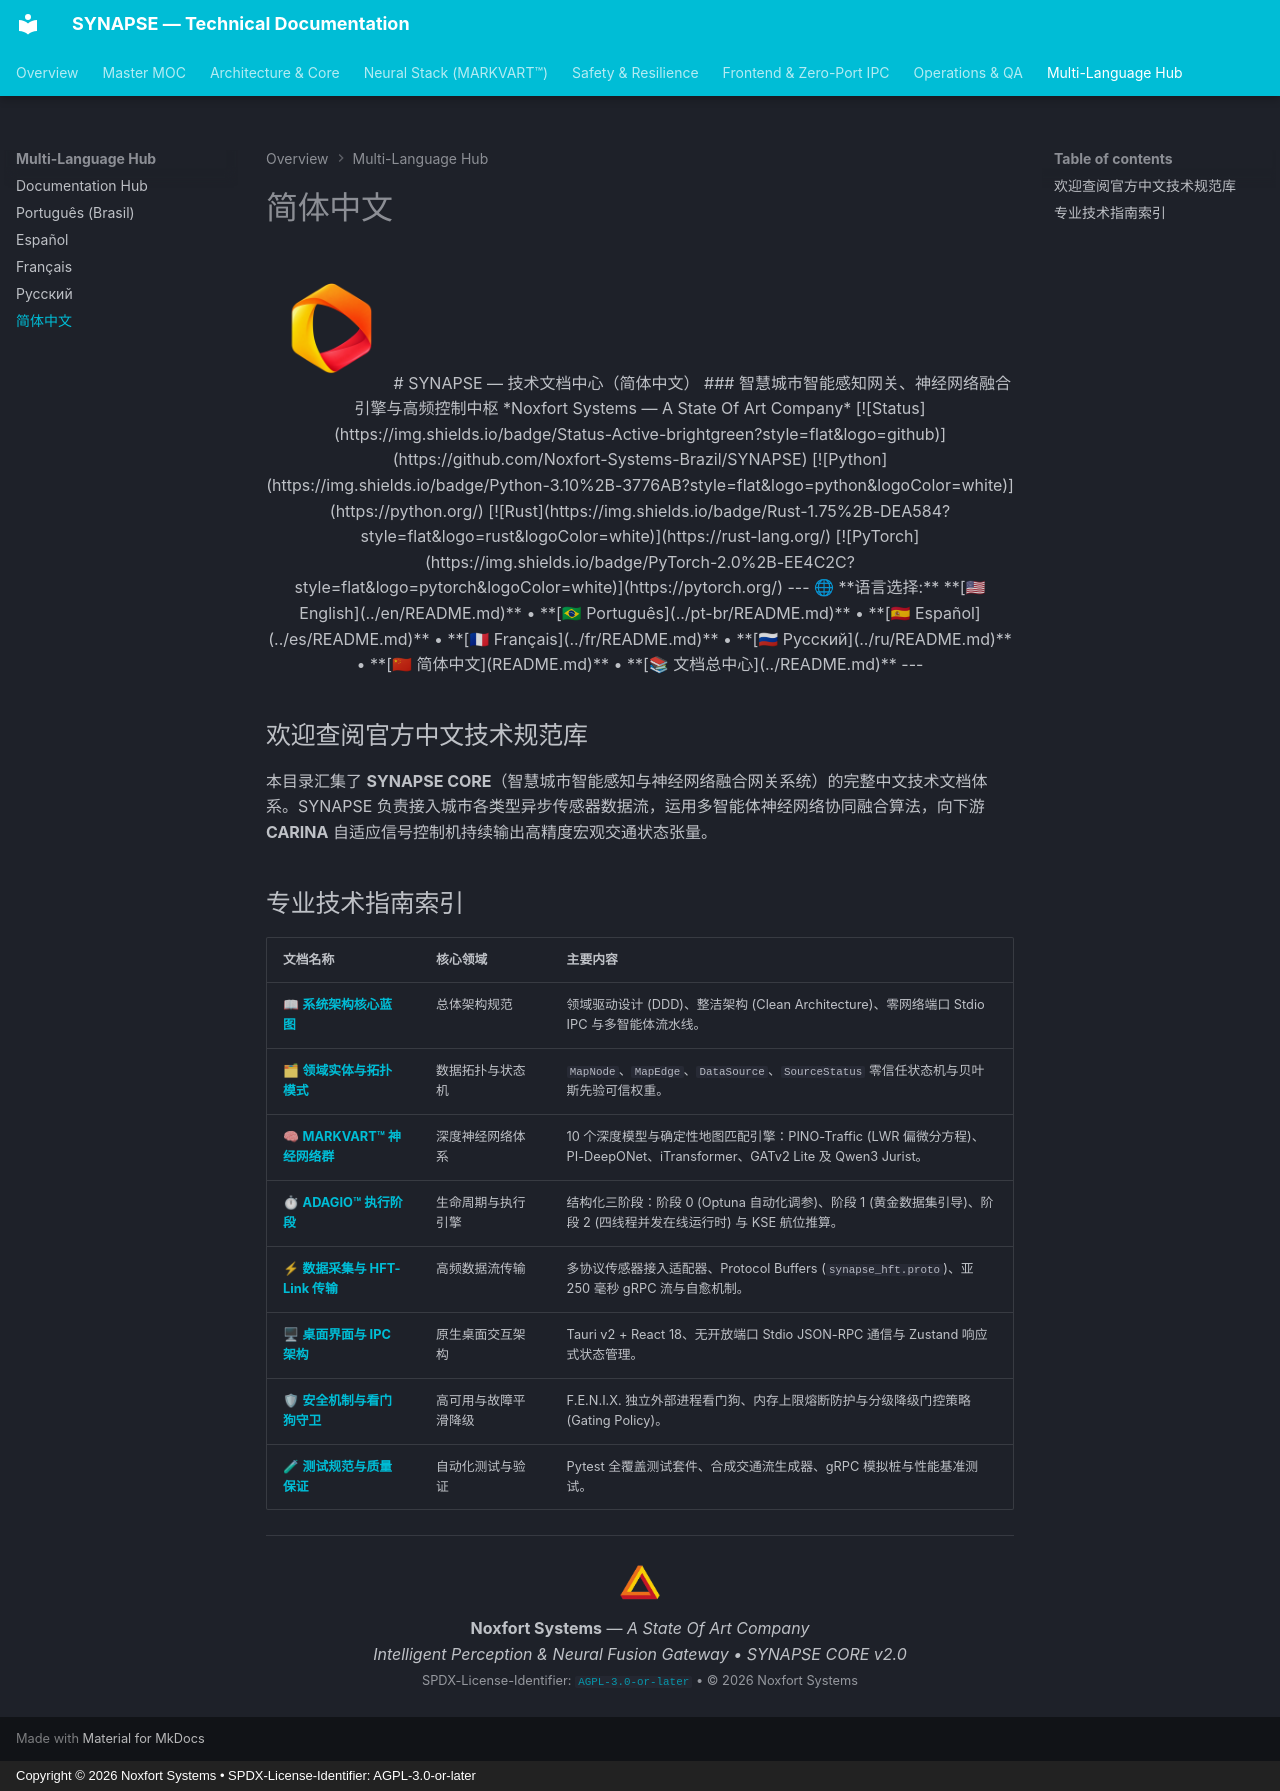

repository: Noxfort-Systems-Brazil/SYNAPSE · page: zh/index.html · generator: mkdocs · copyright: Copyright © 2026 Noxfort Systems • SPDX-License-Identifier: AGPL-3.0-or-later

<div align="center">

<img src="../assets/synapse-logo.png" alt="SYNAPSE CORE Logo" width="120" />

# SYNAPSE — 技术文档中心（简体中文）
### 智慧城市智能感知网关、神经网络融合引擎与高频控制中枢
*Noxfort Systems — A State Of Art Company*

[![Status](https://img.shields.io/badge/Status-Active-brightgreen?style=flat&logo=github)](https://github.com/Noxfort-Systems-Brazil/SYNAPSE)
[![Python](https://img.shields.io/badge/Python-3.10%2B-3776AB?style=flat&logo=python&logoColor=white)](https://python.org/)
[![Rust](https://img.shields.io/badge/Rust-1.75%2B-DEA584?style=flat&logo=rust&logoColor=white)](https://rust-lang.org/)
[![PyTorch](https://img.shields.io/badge/PyTorch-2.0%2B-EE4C2C?style=flat&logo=pytorch&logoColor=white)](https://pytorch.org/)

---

🌐 **语言选择:** **[🇺🇸 English](../en/README.md)** • **[🇧🇷 Português](../pt-br/README.md)** • **[🇪🇸 Español](../es/README.md)** • **[🇫🇷 Français](../fr/README.md)** • **[🇷🇺 Русский](../ru/README.md)** • **[🇨🇳 简体中文](README.md)** • **[📚 文档总中心](../README.md)**

---

</div>

## 欢迎查阅官方中文技术规范库

本目录汇集了 **SYNAPSE CORE**（智慧城市智能感知与神经网络融合网关系统）的完整中文技术文档体系。SYNAPSE 负责接入城市各类型异步传感器数据流，运用多智能体神经网络协同融合算法，向下游 **CARINA** 自适应信号控制机持续输出高精度宏观交通状态张量。

## 专业技术指南索引

| 文档名称 | 核心领域 | 主要内容 |
|---|---|---|
| 📖 **[系统架构核心蓝图](architecture.md)** | 总体架构规范 | 领域驱动设计 (DDD)、整洁架构 (Clean Architecture)、零网络端口 Stdio IPC 与多智能体流水线。 |
| 🗂 **[领域实体与拓扑模式](domain_entities.md)** | 数据拓扑与状态机 | `MapNode`、`MapEdge`、`DataSource`、`SourceStatus` 零信任状态机与贝叶斯先验可信权重。 |
| 🧠 **[MARKVART™ 神经网络群](neural_models.md)** | 深度神经网络体系 | 10 个深度模型与确定性地图匹配引擎：PINO-Traffic (LWR 偏微分方程)、PI-DeepONet、iTransformer、GATv2 Lite 及 Qwen3 Jurist。 |
| ⏱ **[ADAGIO™ 执行阶段](execution_phases.md)** | 生命周期与执行引擎 | 结构化三阶段：阶段 0 (Optuna 自动化调参)、阶段 1 (黄金数据集引导)、阶段 2 (四线程并发在线运行时) 与 KSE 航位推算。 |
| ⚡ **[数据采集与 HFT-Link 传输](data_ingestion_and_hft.md)** | 高频数据流传输 | 多协议传感器接入适配器、Protocol Buffers (`synapse_hft.proto`)、亚 250 毫秒 gRPC 流与自愈机制。 |
| 🖥 **[桌面界面与 IPC 架构](ui_architecture.md)** | 原生桌面交互架构 | Tauri v2 + React 18、无开放端口 Stdio JSON-RPC 通信与 Zustand 响应式状态管理。 |
| 🛡 **[安全机制与看门狗守卫](safety_and_watchdog.md)** | 高可用与故障平滑降级 | F.E.N.I.X. 独立外部进程看门狗、内存上限熔断防护与分级降级门控策略 (Gating Policy)。 |
| 🧪 **[测试规范与质量保证](testing.md)** | 自动化测试与验证 | Pytest 全覆盖测试套件、合成交通流生成器、gRPC 模拟桩与性能基准测试。 |

---

<div align="center">
  <img src="../assets/noxfort-logo.png" alt="Noxfort Systems Logo" width="48" /><br/>
  <b>Noxfort Systems</b> — <i>A State Of Art Company</i><br/>
  <i>Intelligent Perception & Neural Fusion Gateway • SYNAPSE CORE v2.0</i><br/>
  <small>SPDX-License-Identifier: <a href="../../LICENSE"><code>AGPL-3.0-or-later</code></a> • © 2026 Noxfort Systems</small>
</div>
